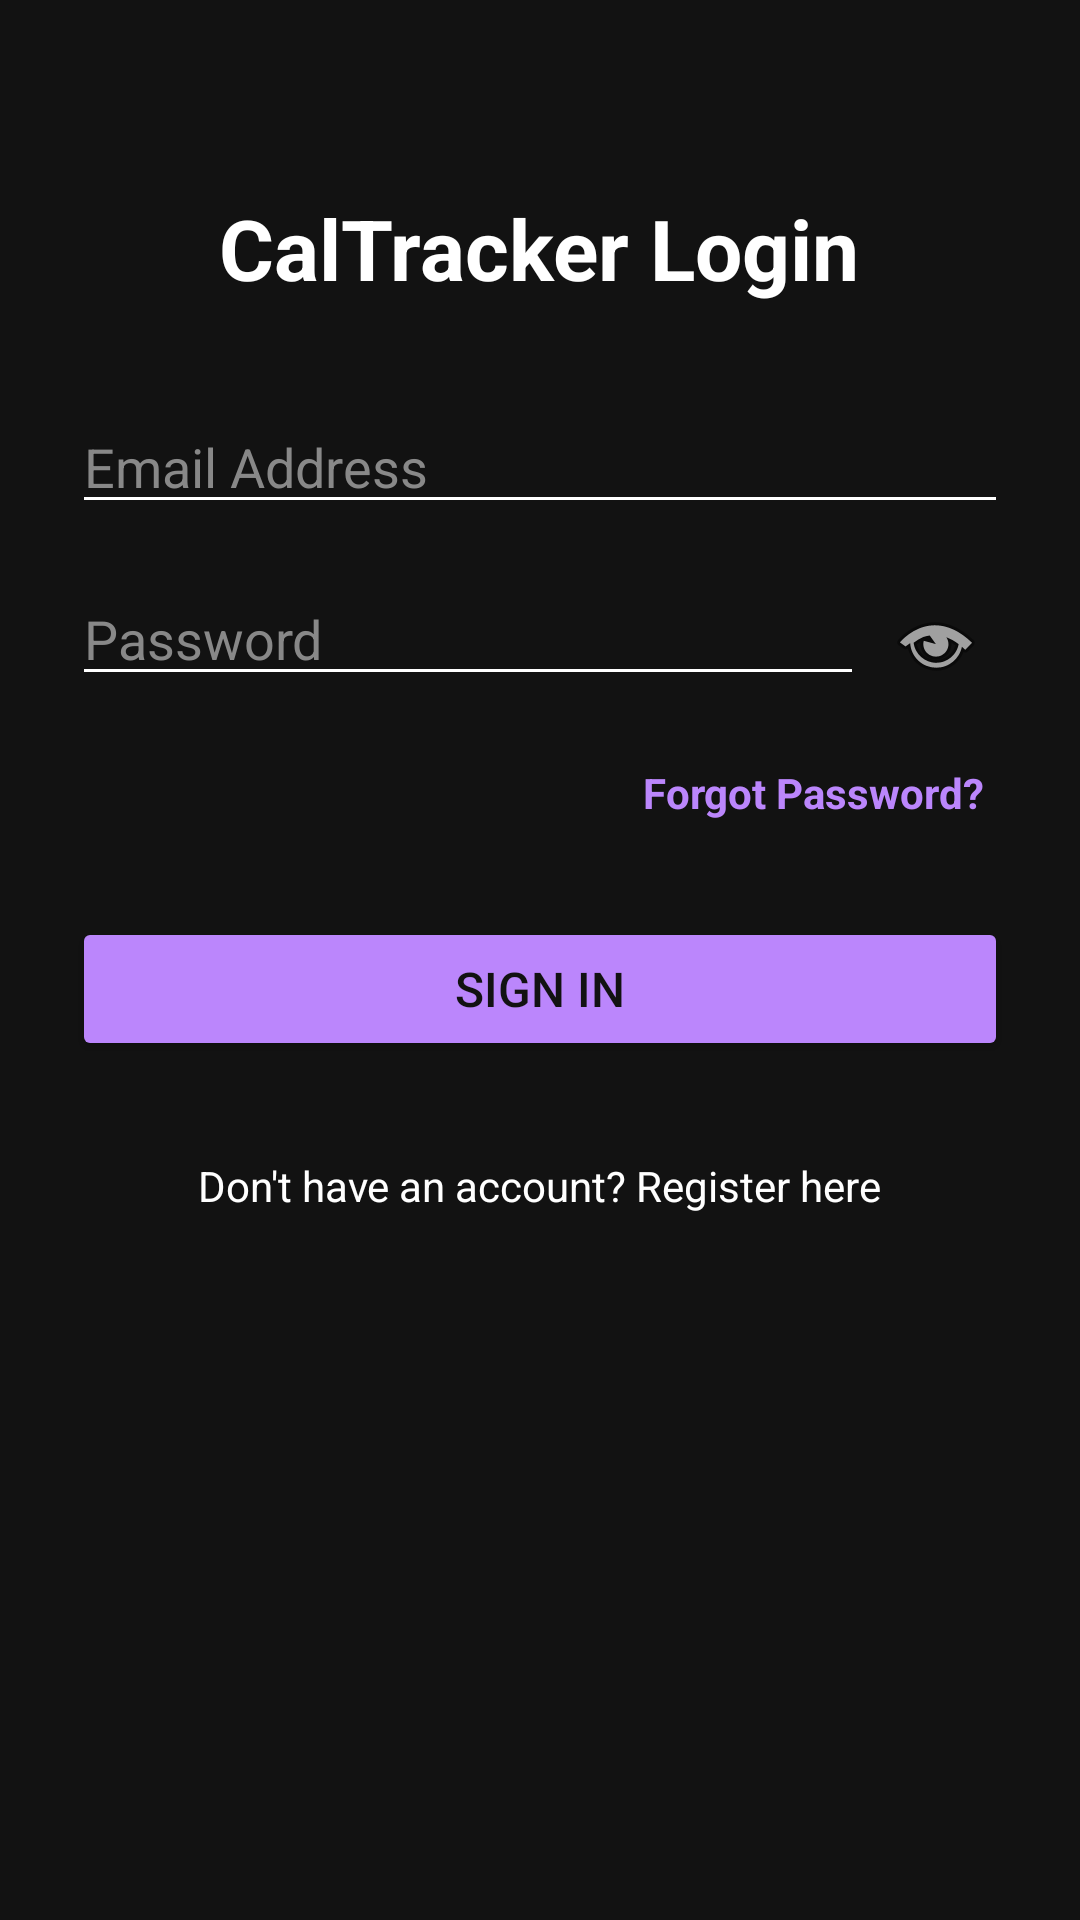

Android layout source for this screen:
<!-- AndroidManifest.xml: application theme Theme.CalTracker -->
<!-- res/layout/activity_auth.xml -->
<?xml version="1.0" encoding="utf-8"?>

<ScrollView xmlns:android="http://schemas.android.com/apk/res/android"
    android:layout_width="match_parent"
    android:layout_height="match_parent"
    android:background="#121212"
    android:padding="24dp">

    <LinearLayout
        android:layout_width="match_parent"
        android:layout_height="wrap_content"
        android:orientation="vertical"
        android:gravity="center_horizontal">

        <TextView
            android:id="@+id/tvAuthTitle"
            android:layout_width="wrap_content"
            android:layout_height="wrap_content"
            android:text="CalTracker Login"
            android:textSize="28sp"
            android:textStyle="bold"
            android:textColor="#FFFFFF"
            android:layout_marginTop="40dp"
            android:layout_marginBottom="32dp"/>

        <EditText
            android:id="@+id/etAuthUsername"
            android:layout_width="match_parent"
            android:layout_height="wrap_content"
            android:hint="Create Username"
            android:textColorHint="#888888"
            android:textColor="#FFFFFF"
            android:backgroundTint="#FFFFFF"
            android:inputType="text"
            android:visibility="gone"
            android:layout_marginBottom="16dp"/>

        <EditText
            android:id="@+id/etAuthEmail"
            android:layout_width="match_parent"
            android:layout_height="wrap_content"
            android:hint="Email Address"
            android:textColorHint="#888888"
            android:textColor="#FFFFFF"
            android:backgroundTint="#FFFFFF"
            android:inputType="textEmailAddress"
            android:layout_marginBottom="16dp"/>

        <RelativeLayout
            android:layout_width="match_parent"
            android:layout_height="wrap_content"
            android:layout_marginBottom="8dp">

            <EditText
                android:id="@+id/etAuthPassword"
                android:layout_width="match_parent"
                android:layout_height="wrap_content"
                android:hint="Password"
                android:textColorHint="#888888"
                android:textColor="#FFFFFF"
                android:backgroundTint="#FFFFFF"
                android:inputType="textPassword"
                android:layout_toStartOf="@+id/btnTogglePasswordVisibility" />

            <ImageButton
                android:id="@+id/btnTogglePasswordVisibility"
                android:layout_width="48dp"
                android:layout_height="48dp"
                android:layout_alignParentEnd="true"
                android:layout_centerInParent="true"
                android:background="?android:attr/selectableItemBackground"
                android:src="@android:drawable/ic_menu_view"
                android:contentDescription="Toggle Visibility" />
        </RelativeLayout>

        <TextView
            android:id="@+id/tvForgotPassword"
            android:layout_width="wrap_content"
            android:layout_height="wrap_content"
            android:text="Forgot Password?"
            android:textColor="#BB86FC"
            android:textStyle="bold"
            android:textSize="14sp"
            android:layout_gravity="end"
            android:layout_marginBottom="24dp"
            android:padding="8dp"
            android:clickable="true"
            android:focusable="true"
            android:background="?android:attr/selectableItemBackground"/>

        <Button
            android:id="@+id/btnMainAction"
            android:layout_width="match_parent"
            android:layout_height="wrap_content"
            android:text="Sign In"
            android:backgroundTint="#BB86FC"
            android:textColor="#121212"
            android:textSize="16sp"
            android:layout_marginBottom="24dp"/>

        <TextView
            android:id="@+id/tvToggleMode"
            android:layout_width="wrap_content"
            android:layout_height="wrap_content"
            android:text="Don't have an account? Register here"
            android:textColor="#FFFFFF"
            android:textSize="14sp"
            android:padding="8dp"
            android:clickable="true"
            android:focusable="true"/>

    </LinearLayout>
</ScrollView>
<!-- resources referenced by this layout -->
<resources>
  <style name="Theme.CalTracker" parent="Base.Theme.CalTracker" />
  <style name="Base.Theme.CalTracker" parent="Theme.Material3.DayNight.NoActionBar">
          
          
      </style>
</resources>
